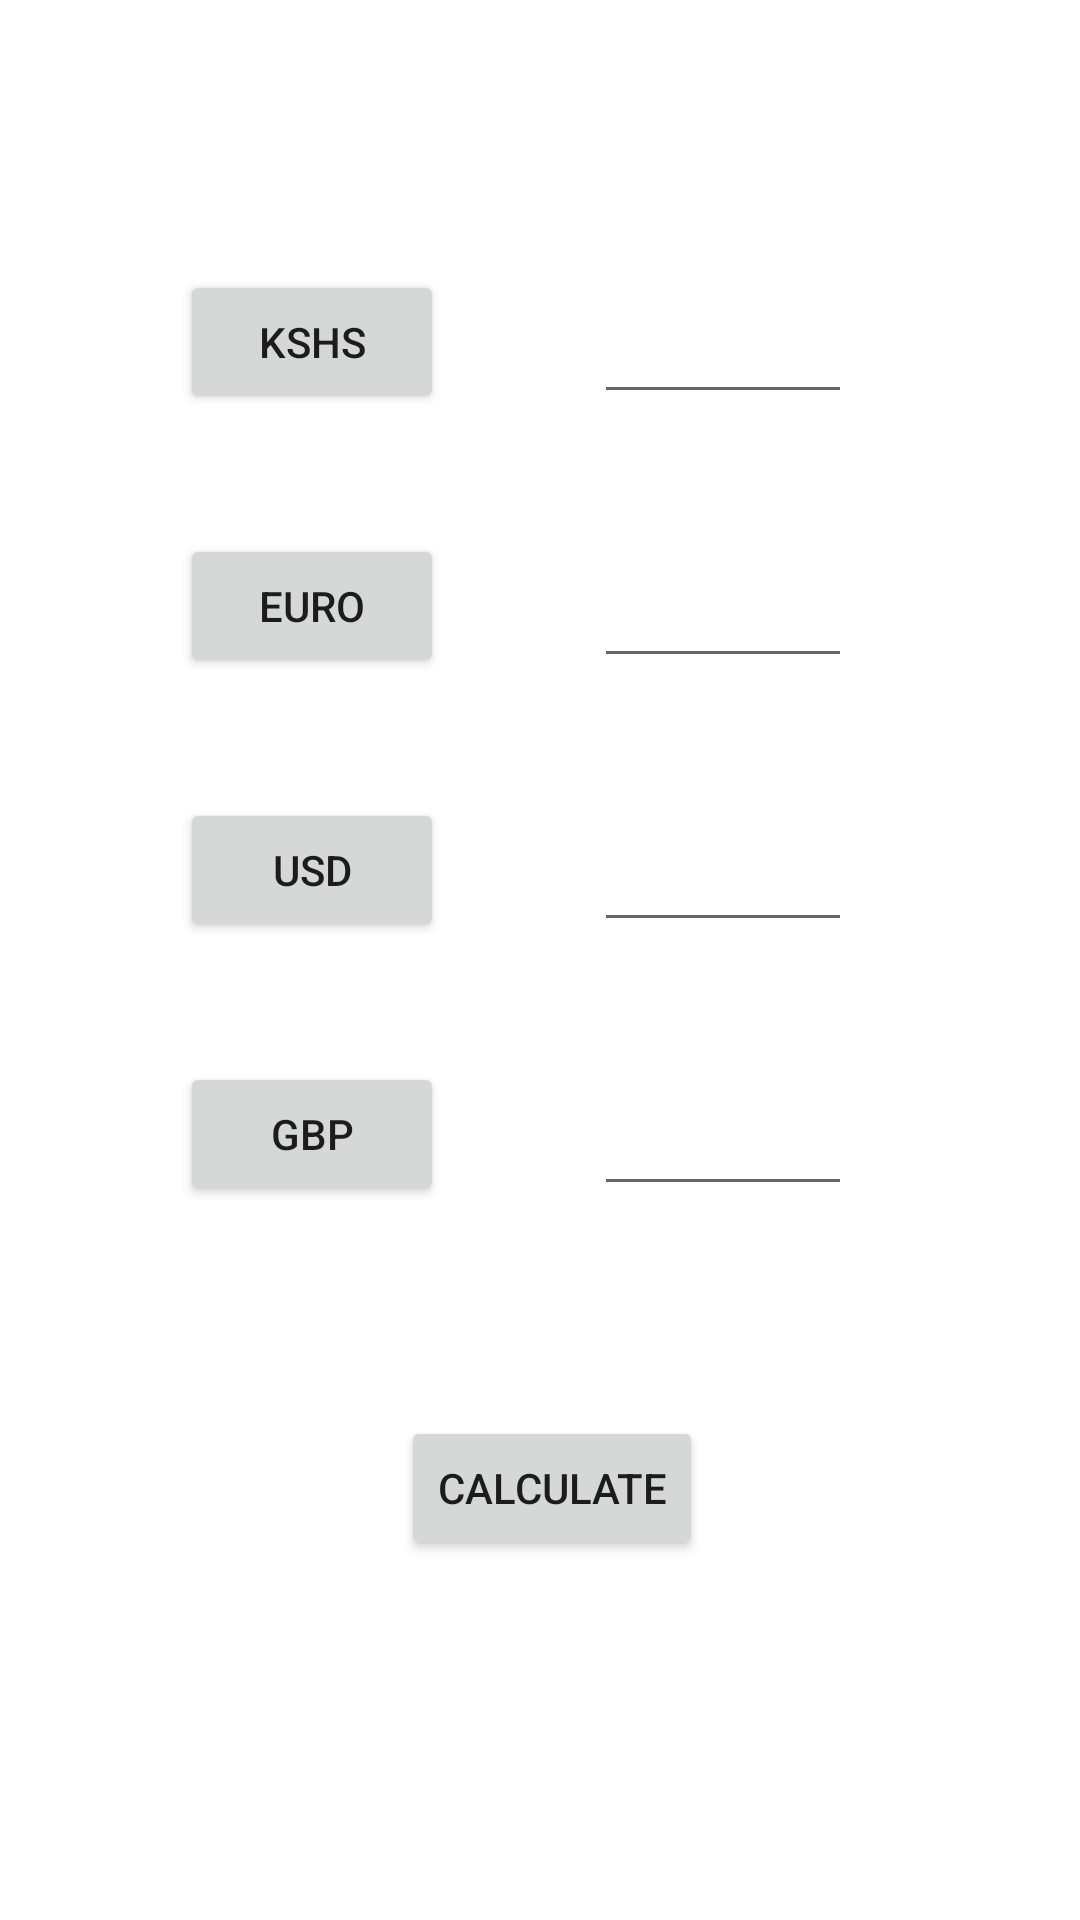

Android layout source for this screen:
<!-- AndroidManifest.xml: application theme Theme.EndSemExam -->
<!-- res/layout/activity_question2.xml -->
<?xml version="1.0" encoding="utf-8"?>
<androidx.constraintlayout.widget.ConstraintLayout xmlns:android="http://schemas.android.com/apk/res/android"
    xmlns:app="http://schemas.android.com/apk/res-auto"
    xmlns:tools="http://schemas.android.com/tools"
    android:layout_width="match_parent"
    android:layout_height="match_parent"
    tools:context=".Question2">

    <Button
        android:id="@+id/button6"
        android:layout_width="wrap_content"
        android:layout_height="wrap_content"
        android:layout_marginStart="60dp"
        android:layout_marginTop="90dp"
        android:text="kshs"
        app:layout_constraintStart_toStartOf="parent"
        app:layout_constraintTop_toTopOf="parent" />

    <Button
        android:id="@+id/button7"
        android:layout_width="wrap_content"
        android:layout_height="wrap_content"
        android:layout_marginStart="60dp"
        android:layout_marginTop="40dp"
        android:text="euro"
        app:layout_constraintStart_toStartOf="parent"
        app:layout_constraintTop_toBottomOf="@+id/button6" />

    <Button
        android:id="@+id/button8"
        android:layout_width="wrap_content"
        android:layout_height="wrap_content"
        android:layout_marginStart="60dp"
        android:layout_marginTop="40dp"
        android:text="usd"
        app:layout_constraintStart_toStartOf="parent"
        app:layout_constraintTop_toBottomOf="@+id/button7" />

    <Button
        android:id="@+id/button9"
        android:layout_width="wrap_content"
        android:layout_height="wrap_content"
        android:layout_marginStart="60dp"
        android:layout_marginTop="40dp"
        android:text="gbp"
        app:layout_constraintStart_toStartOf="parent"
        app:layout_constraintTop_toBottomOf="@+id/button8" />

    <Button
        android:id="@+id/button10"
        android:layout_width="wrap_content"
        android:layout_height="wrap_content"
        android:layout_marginStart="149dp"
        android:layout_marginTop="70dp"
        android:layout_marginEnd="141dp"
        android:text="calculate"
        app:layout_constraintEnd_toEndOf="parent"
        app:layout_constraintStart_toStartOf="parent"
        app:layout_constraintTop_toBottomOf="@+id/etGbp" />

    <EditText
        android:id="@+id/etKshs"
        android:layout_width="86dp"
        android:layout_height="48dp"
        android:layout_marginStart="50dp"
        android:layout_marginTop="90dp"
        android:ems="10"
        android:inputType="textPersonName"
        app:layout_constraintStart_toEndOf="@+id/button6"
        app:layout_constraintTop_toTopOf="parent" />

    <EditText
        android:id="@+id/etGbp"
        android:layout_width="86dp"
        android:layout_height="48dp"
        android:layout_marginStart="50dp"
        android:layout_marginTop="40dp"
        android:ems="10"
        android:inputType="textPersonName"
        app:layout_constraintStart_toEndOf="@+id/button9"
        app:layout_constraintTop_toBottomOf="@+id/etUsd" />

    <EditText
        android:id="@+id/etUsd"
        android:layout_width="86dp"
        android:layout_height="48dp"
        android:layout_marginStart="50dp"
        android:layout_marginTop="40dp"
        android:ems="10"
        android:inputType="textPersonName"
        app:layout_constraintStart_toEndOf="@+id/button8"
        app:layout_constraintTop_toBottomOf="@+id/etEuro" />

    <EditText
        android:id="@+id/etEuro"
        android:layout_width="86dp"
        android:layout_height="48dp"
        android:layout_marginStart="50dp"
        android:layout_marginTop="40dp"
        android:ems="10"
        android:inputType="textPersonName"
        app:layout_constraintStart_toEndOf="@+id/button7"
        app:layout_constraintTop_toBottomOf="@+id/etKshs" />
</androidx.constraintlayout.widget.ConstraintLayout>
<!-- resources referenced by this layout -->
<resources>
  <style name="Theme.EndSemExam" parent="Theme.MaterialComponents.DayNight.DarkActionBar">
          
          <item name="colorPrimary">@color/purple_500</item>
          <item name="colorPrimaryVariant">@color/purple_700</item>
          <item name="colorOnPrimary">@color/white</item>
          
          <item name="colorSecondary">@color/teal_200</item>
          <item name="colorSecondaryVariant">@color/teal_700</item>
          <item name="colorOnSecondary">@color/black</item>
          
          <item name="android:statusBarColor" tools:targetApi="l">?attr/colorPrimaryVariant</item>
          
      </style>
  <!-- not gathered from this repository: default colours our renderer supplied (Android Studio template values) -->
  <color name="purple_500">#FF6200EE</color>
  <color name="purple_700">#FF3700B3</color>
  <color name="teal_200">#FF03DAC5</color>
  <color name="teal_700">#FF018786</color>
  <color name="black">#FF000000</color>
  <color name="white">#FFFFFFFF</color>
</resources>
